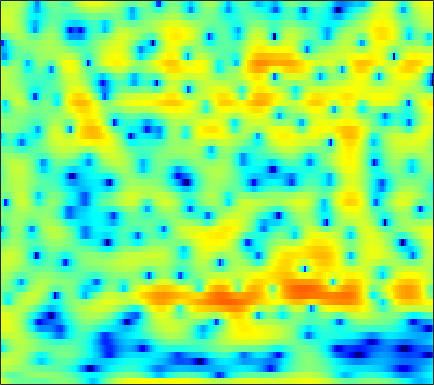

Data behind this chart, as committed beside it:
4.3695, 3.5666, 2.4741, 1.4103, 0.66864, -0.15287, -0.72726, -0.9926, -1.1481, -1.144, -1.0943, -1.06, -1.0664, -1.124, -1.1966, -1.3194, -1.459, -1.5422, -1.6185, -1.599, -1.4516, -1.2852, -0.99642, -0.67846
1.411, 0.5842, -0.4872, -1.406, -1.909, -2.251, -2.211, -1.987, -1.542, -1.044, -0.5696, -0.2556, 0.09962, 0.3801, 0.5455, 0.7107, 0.8243, 0.8784, 0.9178, 0.9269, 0.9092, 0.8802, 0.8161, 0.7201
2.954, 2.748, 2.474, 2.206, 2.012, 1.762, 1.519, 1.34, 1.1, 0.8515, 0.5878, 0.378, 0.08382, -0.2253, -0.4575, -0.7601, -1.043, -1.235, -1.452, -1.621, -1.745, -1.812, -1.883, -1.947
3.713, 3.698, 3.643, 3.541, 3.431, 3.23, 2.955, 2.696, 2.264, 1.717, 1.033, 0.4173, -0.565, -1.765, -2.827, -4.478, -6.376, -7.832, -9.331, -9.506, -8.357, -7.177, -5.673, -4.426
1.086, 1.353, 1.746, 2.123, 2.366, 2.609, 2.728, 2.728, 2.595, 2.294, 1.816, 1.331, 0.5094, -0.528, -1.447, -2.84, -4.333, -5.382, -6.341, -6.441, -5.737, -4.928, -3.807, -2.806
-8.928, -6.193, -3.434, -1.442, -0.3132, 0.8234, 1.611, 2.013, 2.331, 2.434, 2.364, 2.208, 1.885, 1.46, 1.094, 0.5779, 0.07324, -0.2699, -0.6581, -0.9516, -1.146, -1.228, -1.27, -1.251
-2.837, -1.975, -0.7347, 0.3988, 1.121, 1.891, 2.442, 2.712, 2.903, 2.905, 2.75, 2.541, 2.162, 1.692, 1.291, 0.7076, 0.09046, -0.3776, -0.9874, -1.579, -2.149, -2.563, -3.081, -3.548
2.666, 2.923, 3.242, 3.506, 3.649, 3.739, 3.7, 3.575, 3.28, 2.833, 2.236, 1.692, 0.8549, -0.08245, -0.8394, -1.891, -2.95, -3.721, -4.713, -5.623, -6.508, -7.194, -8.207, -9.384
4.728, 4.858, 4.938, 4.907, 4.804, 4.539, 4.115, 3.685, 2.956, 2.021, 0.8567, -0.1773, -1.8, -3.712, -5.336, -7.704, -10.15, -11.77, -13.12, -13.41, -13.24, -13.11, -13.19, -13.62
5.346, 5.394, 5.347, 5.174, 4.963, 4.558, 4.005, 3.471, 2.578, 1.454, 0.06717, -1.18, -3.192, -5.676, -7.912, -11.57, -16.29, -20.18, -21.31, -18.96, -17.33, -16.57, -15.95, -15.44
5.144, 5.059, 4.894, 4.656, 4.435, 4.093, 3.682, 3.297, 2.671, 1.879, 0.8986, 0.03129, -1.338, -2.905, -4.186, -5.966, -7.794, -9.223, -11.09, -13, -15.38, -17.7, -22.5, -27.98
3.8, 3.354, 2.838, 2.505, 2.406, 2.446, 2.596, 2.718, 2.801, 2.737, 2.492, 2.189, 1.614, 0.8249, 0.1062, -0.9354, -2.09, -3.087, -4.53, -6.106, -7.771, -8.99, -10.33, -10.95
-0.08448, -2.089, -5.385, -7.628, -6.434, -3.268, -0.7653, 0.614, 1.954, 2.842, 3.377, 3.593, 3.701, 3.574, 3.319, 2.8, 2.148, 1.55, 0.5678, -0.5704, -1.835, -2.826, -4.158, -5.368
-1.267, -2.463, -4.171, -5.061, -4.644, -3.21, -1.641, -0.6189, 0.4741, 1.325, 2.066, 2.537, 3.065, 3.488, 3.692, 3.712, 3.498, 3.197, 2.541, 1.585, 0.2692, -1.042, -3.367, -6.725
-0.2751, -0.1746, -0.3579, -0.6597, -0.9686, -1.602, -2.441, -3.174, -4.153, -4.562, -3.769, -2.579, -0.8787, 0.5967, 1.504, 2.417, 2.899, 3.036, 2.976, 2.612, 1.988, 1.369, 0.3925, -0.6656
1.085, 1.059, 0.7727, 0.1644, -0.5077, -1.742, -3.573, -5.516, -9.161, -13.23, -10.95, -7.593, -4.161, -1.789, -0.5578, 0.6395, 1.475, 1.877, 2.166, 2.235, 2.139, 1.978, 1.695, 1.363
2.218, 2.076, 1.803, 1.357, 0.9216, 0.2602, -0.5256, -1.129, -1.818, -2.225, -2.24, -2.034, -1.577, -0.9937, -0.5676, -0.1141, 0.2569, 0.4769, 0.667, 0.7621, 0.758, 0.6956, 0.5311, 0.3122
2.964, 2.967, 2.909, 2.753, 2.565, 2.227, 1.828, 1.507, 1.052, 0.5973, 0.1697, -0.1132, -0.4716, -0.8067, -0.9894, -1.162, -1.274, -1.291, -1.246, -1.145, -1.08, -1.085, -1.206, -1.485
3.343, 3.616, 3.824, 3.9, 3.865, 3.681, 3.37, 3.044, 2.485, 1.786, 0.9174, 0.1633, -0.9806, -2.326, -3.392, -4.675, -5.437, -5.475, -4.867, -3.958, -3.139, -2.697, -2.404, -2.514
2.834, 3.309, 3.758, 4.005, 4.077, 4.02, 3.777, 3.463, 2.873, 2.053, 0.9545, -0.1027, -1.876, -4.285, -6.851, -12.1, -25.64, -18.72, -10.39, -6.554, -4.294, -3.185, -2.282, -1.913
1.084, 1.583, 2.135, 2.52, 2.699, 2.799, 2.704, 2.509, 2.082, 1.439, 0.6078, -0.1553, -1.318, -2.573, -3.554, -4.684, -5.241, -5.166, -4.461, -3.443, -2.395, -1.713, -1.007, -0.5542
-1.418, -0.9342, -0.2652, 0.3913, 0.8025, 1.176, 1.338, 1.313, 1.053, 0.5731, -0.06599, -0.624, -1.431, -2.114, -2.474, -2.736, -2.644, -2.376, -1.819, -1.145, -0.4464, 0.02903, 0.5683, 0.9648
-6.708, -5.611, -3.641, -1.847, -0.774, 0.2241, 0.7909, 0.9192, 0.7211, 0.1247, -0.8961, -1.905, -3.545, -5.228, -6.011, -5.851, -4.495, -3.219, -1.615, -0.2372, 0.8526, 1.496, 2.142, 2.56
-12.63, -9.076, -4.969, -2.249, -0.8789, 0.393, 1.081, 1.262, 1.107, 0.4454, -0.8156, -2.219, -4.928, -9.404, -13.83, -12.26, -6.732, -3.957, -1.385, 0.3877, 1.615, 2.277, 2.857, 3.15
-1.824, -1.644, -1.104, -0.3781, 0.1363, 0.7305, 1.11, 1.256, 1.223, 0.9283, 0.3942, -0.1523, -0.93, -1.66, -1.945, -1.897, -1.368, -0.7841, 0.05498, 0.7852, 1.339, 1.619, 1.783, 1.702
0.1519, -0.07617, -0.1749, -0.05679, 0.1777, 0.5514, 0.9402, 1.19, 1.394, 1.454, 1.387, 1.244, 0.987, 0.736, 0.541, 0.4062, 0.3623, 0.4, 0.5102, 0.6425, 0.737, 0.7277, 0.5731, 0.1951
-0.6635, -1.645, -2.428, -2.275, -1.611, -0.4257, 0.7297, 1.429, 2.121, 2.51, 2.6, 2.517, 2.195, 1.724, 1.295, 0.7074, 0.2216, -0.01684, -0.1236, -0.003498, 0.2034, 0.3284, 0.3546, 0.1274
-2.612, -6.484, -19.22, -11.51, -5.45, -1.267, 1.223, 2.442, 3.494, 4.002, 4.035, 3.775, 3.047, 1.83, 0.6188, -1.519, -3.936, -5.286, -5.079, -3.277, -1.484, -0.4533, 0.4411, 0.8472
0.2361, -0.4767, -0.9816, -0.7037, -0.01311, 1.157, 2.252, 2.9, 3.472, 3.671, 3.494, 3.082, 2.158, 0.6763, -0.8373, -3.607, -7.362, -10.08, -9.363, -5.975, -3.43, -2.106, -0.9653, -0.3602
0.4761, 0.6355, 0.9005, 1.279, 1.595, 2.06, 2.463, 2.707, 2.878, 2.844, 2.588, 2.229, 1.56, 0.6673, -0.1039, -1.165, -2.12, -2.631, -2.926, -2.834, -2.534, -2.277, -2.028, -1.935
-0.6449, -0.02445, 0.735, 1.406, 1.844, 2.32, 2.672, 2.836, 2.918, 2.841, 2.587, 2.3, 1.772, 1.15, 0.6188, -0.09945, -0.7945, -1.258, -1.756, -2.114, -2.342, -2.477, -2.634, -2.847
-2.116, -0.8993, 0.4452, 1.482, 2.104, 2.72, 3.136, 3.31, 3.387, 3.283, 3.001, 2.683, 2.107, 1.387, 0.7548, -0.1816, -1.164, -1.888, -2.752, -3.377, -3.697, -3.755, -3.686, -3.617
-2.148, -0.671, 0.8354, 1.953, 2.58, 3.186, 3.561, 3.706, 3.74, 3.574, 3.228, 2.831, 2.135, 1.188, 0.3043, -1.17, -3.019, -4.693, -7.224, -9.287, -9.263, -7.959, -6.064, -4.578
-0.1541, 0.5862, 1.425, 2.094, 2.468, 2.825, 3.009, 3.059, 2.986, 2.77, 2.423, 2.042, 1.409, 0.5156, -0.3058, -1.75, -3.711, -5.651, -9.156, -13.22, -12.39, -9.342, -6.059, -3.828
0.4755, 0.638, 0.8625, 1.016, 1.086, 1.085, 0.9853, 0.846, 0.6057, 0.362, 0.09987, -0.0764, -0.3812, -0.7158, -1.055, -1.574, -2.198, -2.676, -3.211, -3.422, -3.165, -2.645, -1.748, -0.7932
-1.069, -1.109, -1.092, -1.115, -1.231, -1.597, -2.183, -2.763, -3.517, -4.064, -4.197, -3.984, -3.531, -2.982, -2.66, -2.289, -1.971, -1.745, -1.377, -0.9111, -0.3343, 0.1438, 0.8387, 1.523
-6.054, -5.259, -4.068, -3.311, -3.209, -3.702, -5.079, -6.756, -10.32, -15.27, -14.36, -11.03, -7.698, -5.808, -4.815, -3.965, -3.284, -2.753, -1.919, -0.9276, 0.1682, 0.9619, 1.966, 2.83
-10.3, -6.844, -3.895, -2.464, -2.036, -2.186, -3.099, -4.254, -6.254, -8.096, -8.254, -7.345, -6.206, -5.617, -5.691, -6.401, -7.479, -7.692, -6.168, -3.488, -0.9416, 0.6718, 2.338, 3.556
0.08121, 0.07267, 0.2548, 0.4694, 0.5298, 0.4009, 0.0783, -0.3048, -0.8523, -1.427, -1.893, -2.257, -2.805, -3.661, -4.79, -7.048, -10.72, -13.25, -10.09, -5.304, -1.94, -0.08652, 1.726, 2.951
1.373, 1.075, 0.7954, 0.6615, 0.5883, 0.4787, 0.3585, 0.227, -0.00722, -0.2906, -0.6361, -0.9845, -1.468, -2.042, -2.559, -3.169, -3.603, -3.618, -3.164, -2.261, -1.181, -0.3681, 0.5699, 1.298
0.1466, -0.3368, -0.694, -0.7289, -0.6062, -0.3163, -0.05118, 0.1263, 0.2087, 0.1956, 0.0367, -0.1586, -0.4662, -0.8472, -1.071, -1.345, -1.471, -1.484, -1.343, -1.062, -0.6951, -0.4148, -0.06529, 0.2573
-2.958, -4.622, -5.345, -4.041, -2.606, -0.9244, 0.2746, 0.8754, 1.358, 1.48, 1.335, 1.121, 0.656, 0.1391, -0.2086, -0.5899, -0.7735, -0.7913, -0.6839, -0.5182, -0.3713, -0.3456, -0.3933, -0.5473
-3.033, -6.71, -8.679, -4.252, -1.492, 0.9403, 2.428, 3.052, 3.456, 3.361, 2.859, 2.224, 1.037, -0.3817, -1.565, -2.756, -3.066, -2.617, -1.686, -0.8603, -0.4238, -0.3953, -0.8838, -2.137
2.331, 1.912, 1.707, 1.928, 2.304, 2.817, 3.174, 3.274, 3.085, 2.558, 1.594, 0.4812, -1.524, -4.563, -8.119, -17.88, -17.94, -10.5, -6.054, -3.713, -2.51, -2.118, -2.262, -3.075
2.953, 2.875, 2.76, 2.664, 2.585, 2.448, 2.22, 1.982, 1.482, 0.778, -0.1705, -1.064, -2.438, -4.011, -5.226, -6.393, -6.706, -6.267, -5.34, -4.369, -3.579, -3.182, -2.813, -2.565
3.117, 2.996, 2.789, 2.554, 2.334, 1.994, 1.575, 1.182, 0.6074, -0.0907, -0.8687, -1.431, -2.233, -2.965, -3.384, -3.801, -3.986, -4.003, -3.891, -3.712, -3.492, -3.32, -3.009, -2.615
3.501, 3.206, 2.841, 2.486, 2.231, 1.839, 1.365, 0.9176, 0.2099, -0.6058, -1.466, -2.064, -2.731, -3.116, -3.186, -3.163, -3.034, -2.996, -3.02, -3.232, -3.644, -3.967, -4.324, -4.218
3.028, 2.446, 1.975, 1.785, 1.76, 1.704, 1.456, 1.104, 0.2277, -1.118, -2.951, -4.651, -6.426, -6.324, -5.249, -3.497, -2.219, -1.626, -1.418, -1.874, -3.157, -4.897, -9.025, -15.36
-3.407, -5.438, -5.68, -3.74, -2.248, -0.7911, -0.02625, 0.1228, -0.3334, -1.6, -3.914, -6.694, -11.72, -10.69, -6.802, -3.202, -1.096, -0.1035, 0.5248, 0.5132, -0.07905, -0.8707, -2.107, -2.68
-10.02, -13.13, -12.93, -9.209, -6.787, -4.39, -2.852, -2.162, -1.678, -1.65, -1.948, -2.303, -2.543, -2.261, -1.79, -0.9339, -0.09582, 0.4168, 0.9341, 1.212, 1.296, 1.291, 1.307, 1.443
-10.62, -11.15, -10.1, -8.125, -6.559, -4.629, -3.119, -2.261, -1.43, -0.9115, -0.6145, -0.4663, -0.3014, -0.1216, 0.04894, 0.3516, 0.7171, 0.9749, 1.299, 1.569, 1.775, 1.896, 2.003, 2.059
-18.58, -18.23, -10.87, -6.754, -4.675, -2.705, -1.306, -0.5283, 0.1467, 0.5264, 0.6817, 0.723, 0.6694, 0.5593, 0.5296, 0.5522, 0.693, 0.8879, 1.192, 1.533, 1.848, 2.028, 2.148, 2.115
-2.068, -2.114, -1.545, -0.6224, 0.1088, 0.9407, 1.553, 1.831, 1.958, 1.804, 1.386, 0.8966, 0.08116, -0.803, -1.412, -1.939, -1.948, -1.578, -0.7838, 0.08794, 0.8464, 1.268, 1.614, 1.664
2.92, 2.926, 3.003, 3.144, 3.233, 3.289, 3.197, 2.983, 2.502, 1.729, 0.5999, -0.5645, -2.593, -5.378, -8.257, -12.97, -12.76, -9.399, -5.76, -3.311, -1.658, -0.8014, -0.0708, 0.2198
4.125, 4.148, 4.129, 4.049, 3.93, 3.669, 3.245, 2.808, 2.017, 0.9537, -0.4232, -1.692, -3.747, -6.25, -8.363, -10.78, -10.98, -9.584, -7.283, -5.277, -3.714, -2.798, -1.946, -1.461
4.12, 4.152, 4.128, 4.004, 3.846, 3.514, 3.035, 2.567, 1.754, 0.7209, -0.541, -1.603, -3.189, -4.842, -6.008, -7.189, -7.701, -7.624, -6.933, -5.85, -4.657, -3.823, -2.905, -2.268
3.689, 3.76, 3.811, 3.789, 3.708, 3.496, 3.139, 2.747, 2.061, 1.157, -0.006054, -1.057, -2.737, -4.809, -6.612, -9.341, -11.7, -11.95, -9.992, -7.437, -5.287, -4.047, -2.798, -1.986
2.229, 2.425, 2.715, 2.997, 3.151, 3.257, 3.196, 3.027, 2.632, 2.007, 1.127, 0.2507, -1.224, -3.197, -5.133, -8.613, -12.88, -13.48, -9.514, -5.962, -3.536, -2.275, -1.155, -0.5461
